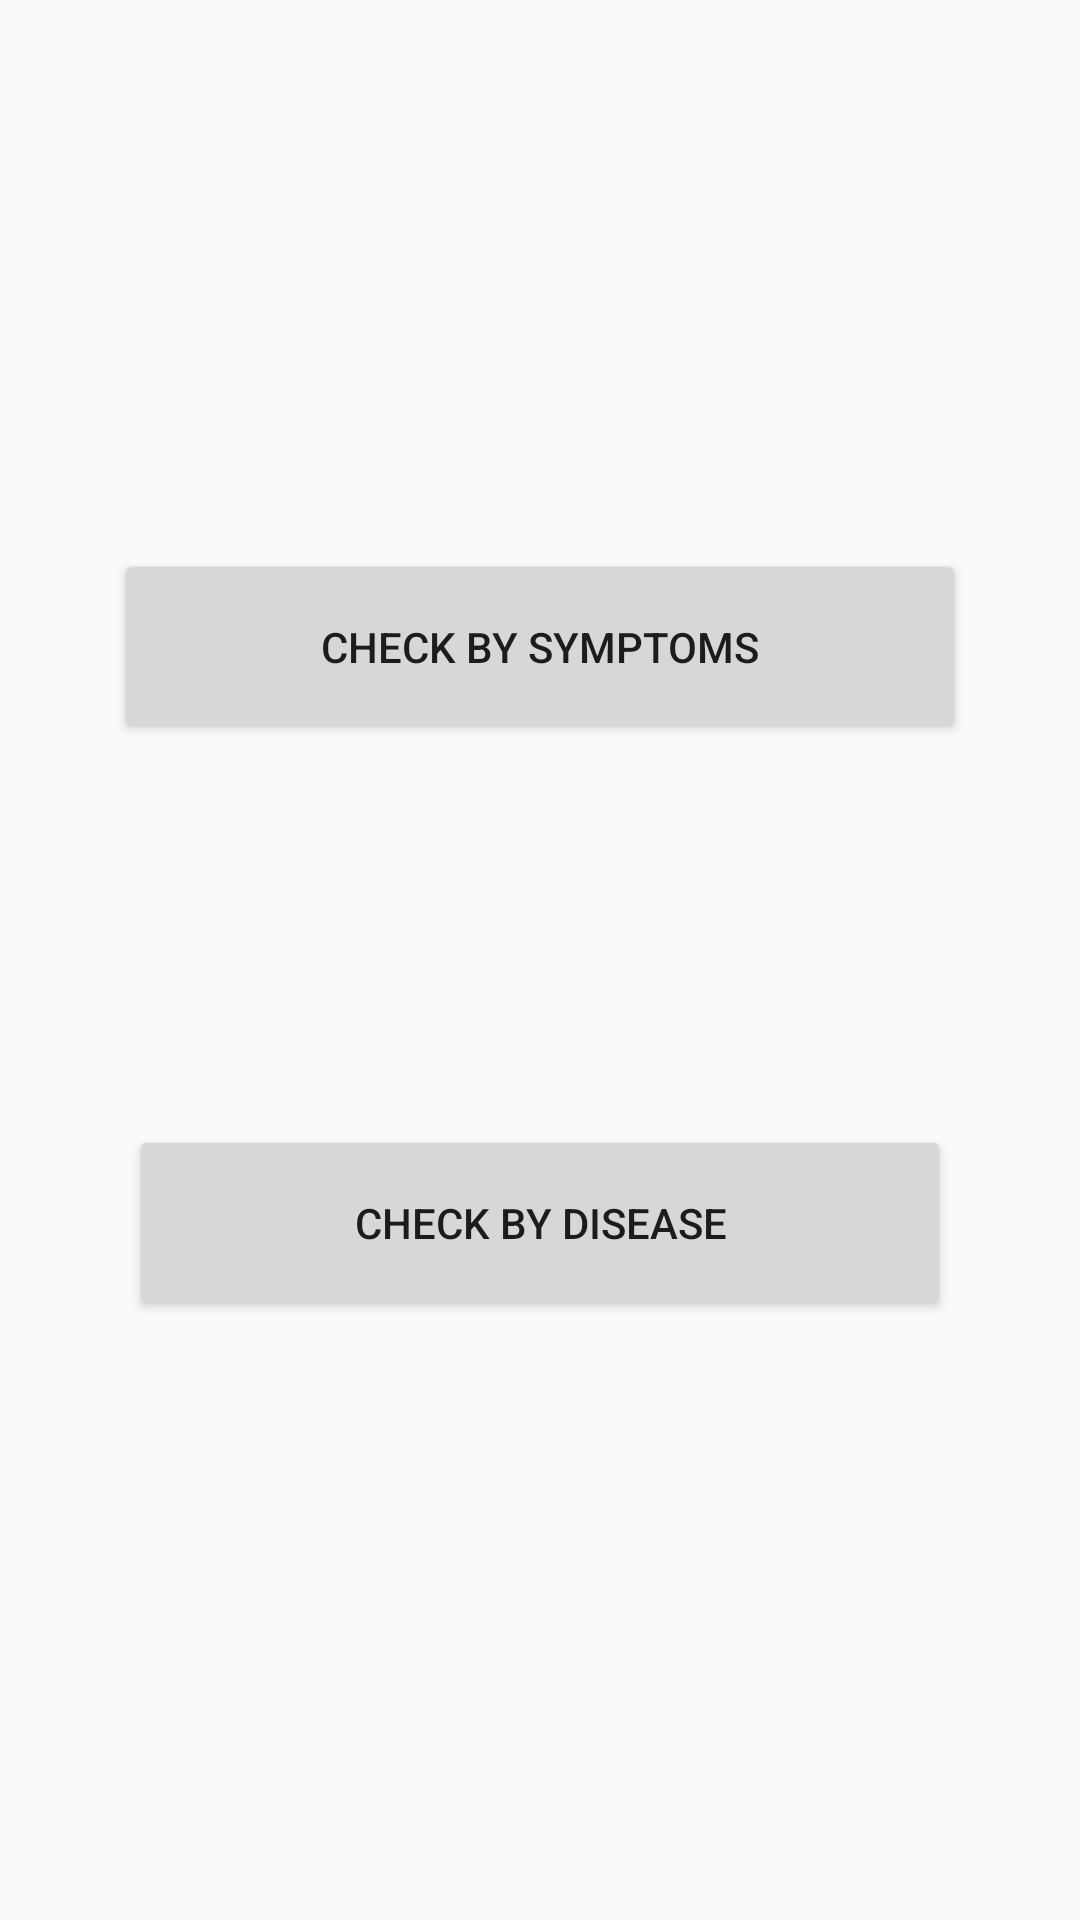

Layout XML and referenced resources for this Android screen:
<!-- AndroidManifest.xml: application theme AppTheme -->
<!-- res/layout/activity_main.xml -->
<?xml version="1.0" encoding="utf-8"?>
<android.support.constraint.ConstraintLayout
    xmlns:android="http://schemas.android.com/apk/res/android"
    xmlns:app="http://schemas.android.com/apk/res-auto"
    xmlns:tools="http://schemas.android.com/tools"
    android:layout_width="match_parent"
    android:layout_height="match_parent"
    android:orientation="vertical">
    

    <Button
        android:id="@+id/button2"
        android:layout_width="284dp"
        android:layout_height="65dp"
        android:layout_marginBottom="8dp"
        android:layout_marginEnd="8dp"
        android:layout_marginLeft="8dp"
        android:layout_marginRight="8dp"
        android:layout_marginStart="8dp"
        android:layout_marginTop="8dp"
        android:text="check by Symptoms"
        app:layout_constraintBottom_toBottomOf="parent"
        app:layout_constraintEnd_toEndOf="parent"
        app:layout_constraintStart_toStartOf="parent"
        app:layout_constraintTop_toTopOf="parent"
        app:layout_constraintVertical_bias="0.313" />

    <Button
        android:id="@+id/button3"
        android:layout_width="274dp"
        android:layout_height="65dp"
        android:layout_marginBottom="169dp"
        android:layout_marginTop="124dp"
        android:text="check by disease"
        app:layout_constraintBottom_toBottomOf="parent"
        app:layout_constraintEnd_toEndOf="parent"
        app:layout_constraintStart_toStartOf="parent"
        app:layout_constraintTop_toBottomOf="@+id/button2"
        app:layout_constraintVertical_bias="0.09" />
        
        


</android.support.constraint.ConstraintLayout>
<!-- resources referenced by this layout -->
<resources>
  <style name="AppTheme" parent="Theme.AppCompat.Light.DarkActionBar">
          
          <item name="colorPrimary">@color/colorPrimary</item>
          <item name="colorPrimaryDark">@color/colorPrimaryDark</item>
          <item name="colorAccent">@color/colorAccent</item>
      </style>
  <!-- not gathered from this repository: default colours our renderer supplied (Android Studio template values) -->
  <color name="colorPrimary">#FF6200EE</color>
  <color name="colorPrimaryDark">#FF3700B3</color>
  <color name="colorAccent">#FF03DAC5</color>
</resources>
